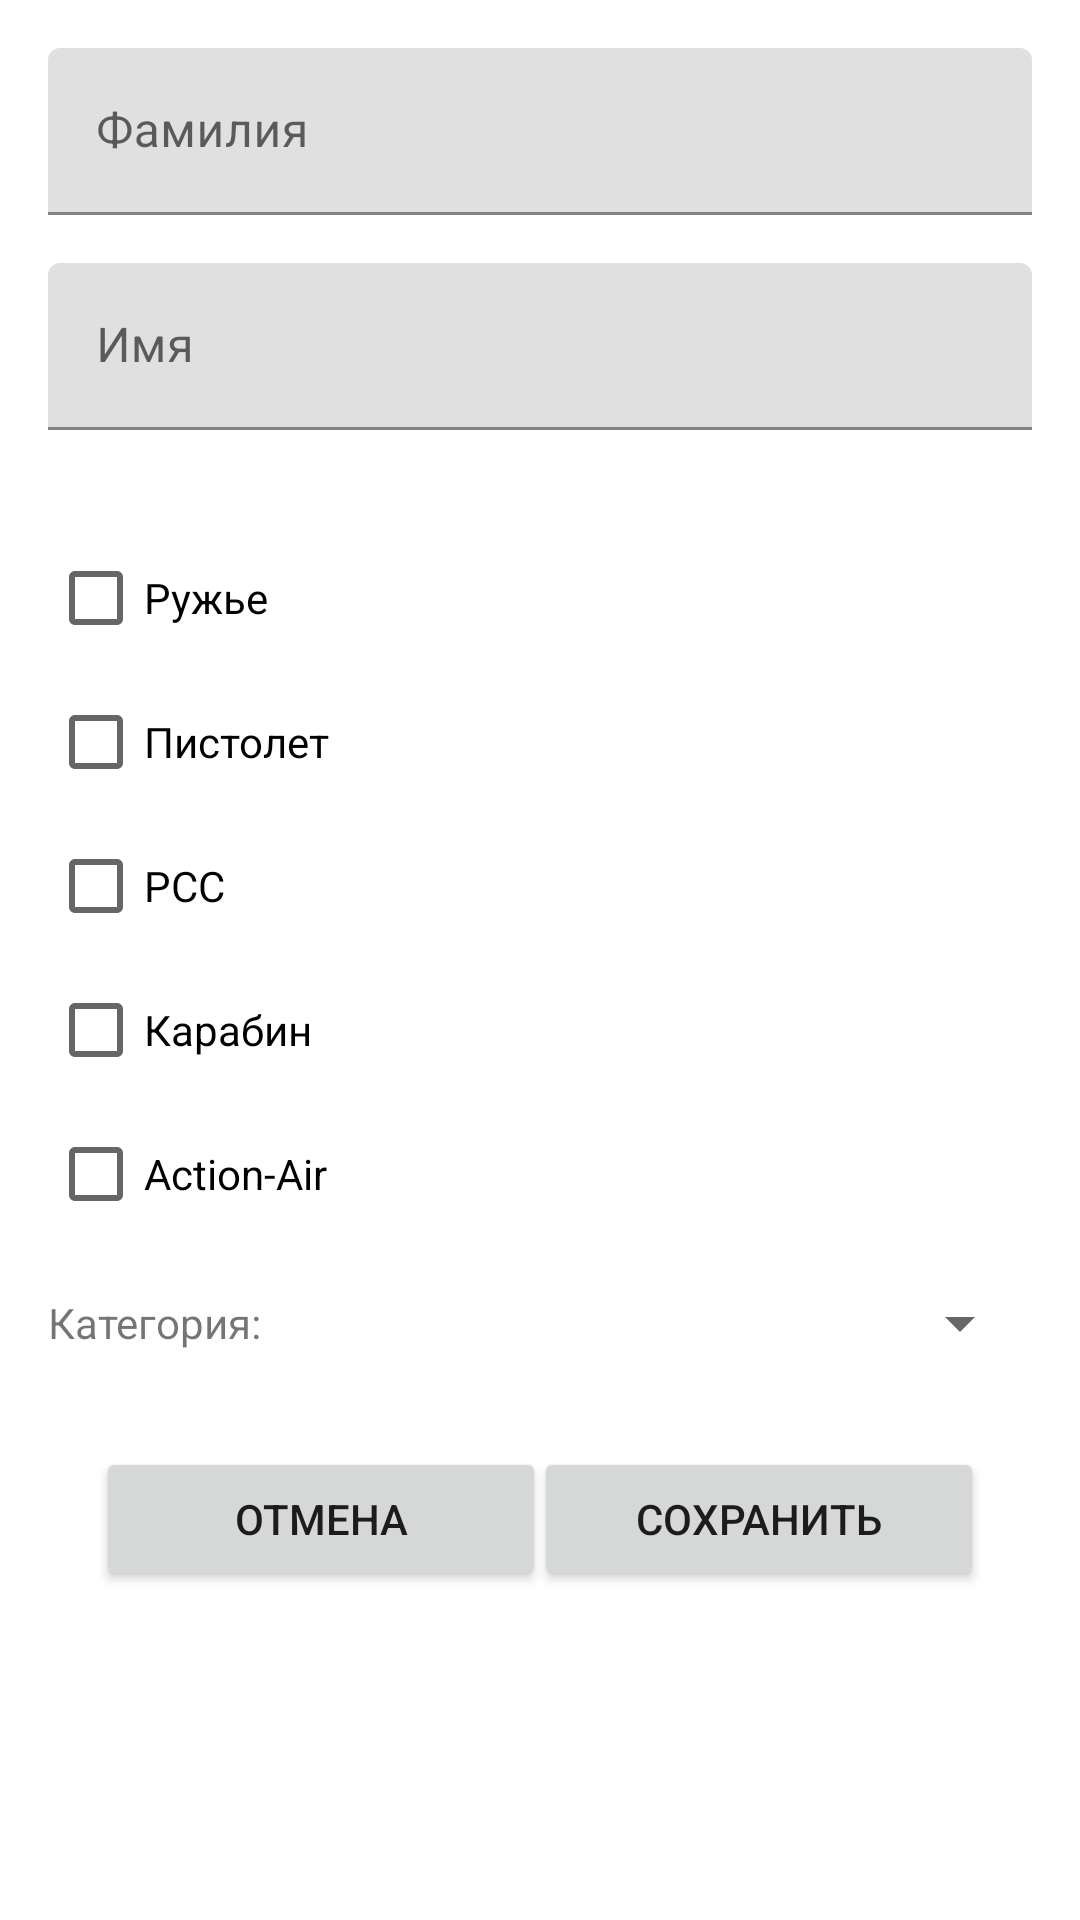

Layout XML and referenced resources for this Android screen:
<!-- AndroidManifest.xml: application theme Theme.TirrApp -->
<!-- res/layout/activity_user.xml -->
<?xml version="1.0" encoding="utf-8"?>
<ScrollView
    xmlns:android="http://schemas.android.com/apk/res/android"
    xmlns:app="http://schemas.android.com/apk/res-auto"
    xmlns:tools="http://schemas.android.com/tools"
    android:layout_width="match_parent"
    android:layout_height="wrap_content"
    app:layout_constraintEnd_toEndOf="parent"
    app:layout_constraintTop_toTopOf="parent">

    <LinearLayout
        android:layout_width="match_parent"
        android:layout_height="wrap_content"
        android:orientation="vertical">


        <androidx.constraintlayout.widget.ConstraintLayout
            android:layout_width="match_parent"
            android:layout_height="match_parent">

            <com.google.android.material.textfield.TextInputLayout
                android:id="@+id/textInputLayoutSurname"
                android:layout_width="match_parent"
                android:layout_height="wrap_content"
                android:layout_marginStart="16dp"
                android:layout_marginTop="16dp"
                android:layout_marginEnd="16dp"
                app:layout_constraintEnd_toEndOf="parent"
                app:layout_constraintStart_toStartOf="parent"
                app:layout_constraintTop_toTopOf="parent">

                <com.google.android.material.textfield.TextInputEditText
                    android:id="@+id/ti_surname"
                    android:layout_width="match_parent"
                    android:layout_height="wrap_content"
                    android:hint="@string/surname" />
            </com.google.android.material.textfield.TextInputLayout>

            <com.google.android.material.textfield.TextInputLayout
                android:id="@+id/textInputLayoutName"
                android:layout_width="0dp"
                android:layout_height="wrap_content"
                android:layout_marginTop="16dp"
                app:layout_constraintEnd_toEndOf="@+id/textInputLayoutSurname"
                app:layout_constraintStart_toStartOf="@+id/textInputLayoutSurname"
                app:layout_constraintTop_toBottomOf="@+id/textInputLayoutSurname">

                <com.google.android.material.textfield.TextInputEditText
                    android:id="@+id/ti_name"
                    android:layout_width="match_parent"
                    android:layout_height="wrap_content"
                    android:hint="@string/name" />
            </com.google.android.material.textfield.TextInputLayout>

            <CheckBox
                android:id="@+id/checkBoxGun"
                android:layout_width="wrap_content"
                android:layout_height="wrap_content"
                android:layout_marginTop="32dp"
                android:text="@string/gun"
                app:layout_constraintStart_toStartOf="@+id/textInputLayoutName"
                app:layout_constraintTop_toBottomOf="@+id/textInputLayoutName" />


            <CheckBox
                android:id="@+id/checkBoxPistol"
                android:layout_width="wrap_content"
                android:layout_height="wrap_content"
                android:text="@string/pistol"
                app:layout_constraintStart_toStartOf="@+id/checkBoxGun"
                app:layout_constraintTop_toBottomOf="@+id/checkBoxGun" />

            <com.google.android.material.switchmaterial.SwitchMaterial
                android:id="@+id/switchPistol"
                android:layout_width="wrap_content"
                android:layout_height="wrap_content"
                android:text="@string/minor"
                android:visibility="gone"
                app:layout_constraintBottom_toBottomOf="@+id/checkBoxPistol"
                app:layout_constraintEnd_toEndOf="@+id/textInputLayoutName"
                app:layout_constraintTop_toTopOf="@+id/checkBoxPistol"
                app:layout_constraintVertical_bias="0.5"
                tools:visibility="visible" />

            <CheckBox
                android:id="@+id/checkBoxPCC"
                android:layout_width="wrap_content"
                android:layout_height="wrap_content"
                android:text="@string/PCC"
                app:layout_constraintStart_toStartOf="@+id/checkBoxPistol"
                app:layout_constraintTop_toBottomOf="@+id/checkBoxPistol" />

            <com.google.android.material.switchmaterial.SwitchMaterial
                android:id="@+id/switchPCC"
                android:layout_width="wrap_content"
                android:layout_height="wrap_content"
                android:text="@string/minor"
                android:visibility="gone"
                app:layout_constraintBottom_toBottomOf="@+id/checkBoxPCC"
                app:layout_constraintEnd_toEndOf="@+id/switchPistol"
                app:layout_constraintTop_toTopOf="@+id/checkBoxPCC"
                app:layout_constraintVertical_bias="0.5"
                tools:visibility="visible" />



            <CheckBox
                android:id="@+id/checkBoxСarbine"
                android:layout_width="wrap_content"
                android:layout_height="wrap_content"
                android:text="@string/carbine"
                app:layout_constraintStart_toStartOf="@+id/checkBoxPCC"
                app:layout_constraintTop_toBottomOf="@+id/checkBoxPCC" />

            <com.google.android.material.switchmaterial.SwitchMaterial
                android:id="@+id/switchСarbine"
                android:layout_width="wrap_content"
                android:layout_height="wrap_content"
                android:text="@string/minor"
                android:visibility="gone"
                app:layout_constraintBottom_toBottomOf="@+id/checkBoxСarbine"
                app:layout_constraintEnd_toEndOf="@+id/switchPCC"
                app:layout_constraintTop_toTopOf="@+id/checkBoxСarbine"
                app:layout_constraintVertical_bias="0.5"
                tools:visibility="visible" />

            <CheckBox
                android:id="@+id/checkBoxActionAir"
                android:layout_width="wrap_content"
                android:layout_height="wrap_content"
                android:text="@string/action_air"
                app:layout_constraintStart_toStartOf="@+id/checkBoxСarbine"
                app:layout_constraintTop_toBottomOf="@+id/checkBoxСarbine" />

            <Spinner
                android:id="@+id/spinnerCategory"
                android:layout_width="0dp"
                android:layout_height="wrap_content"
                android:layout_marginStart="16dp"
                android:layout_marginEnd="16dp"
                android:minHeight="48dp"
                app:layout_constraintBottom_toBottomOf="@+id/textViewCategory"
                app:layout_constraintEnd_toEndOf="parent"
                app:layout_constraintHorizontal_bias="0.0"
                app:layout_constraintStart_toEndOf="@+id/textViewCategory"
                app:layout_constraintTop_toTopOf="@+id/textViewCategory" />

            <TextView
                android:id="@+id/textViewCategory"
                android:layout_width="wrap_content"
                android:layout_height="wrap_content"
                android:layout_marginTop="16dp"
                android:text="@string/category"
                app:layout_constraintStart_toStartOf="@+id/checkBoxActionAir"
                app:layout_constraintTop_toBottomOf="@+id/checkBoxActionAir" />

            <Button
                android:id="@+id/button_cancel"
                android:layout_width="150dp"
                android:layout_height="wrap_content"
                android:layout_marginStart="32dp"
                android:layout_marginTop="32dp"
                android:text="@string/btn_cancel"
                app:layout_constraintStart_toStartOf="parent"
                app:layout_constraintTop_toBottomOf="@+id/textViewCategory" />

            <Button
                android:id="@+id/button_save"
                android:layout_width="150dp"
                android:layout_height="wrap_content"
                android:layout_marginEnd="32dp"
                android:text="@string/btn_save"
                app:layout_constraintBottom_toBottomOf="@+id/button_cancel"
                app:layout_constraintEnd_toEndOf="parent"
                app:layout_constraintTop_toTopOf="@+id/button_cancel" />


        </androidx.constraintlayout.widget.ConstraintLayout>
    </LinearLayout>
</ScrollView>
<!-- resources referenced by this layout -->
<resources>
  <string name="PCC">РСС</string>
  <string name="action_air">Action-Air</string>
  <string name="btn_cancel">Отмена</string>
  <string name="btn_save">Сохранить</string>
  <string name="carbine">Карабин</string>
  <string name="category">Категория:</string>
  <string name="gun">Ружье</string>
  <string name="minor">Minor</string>
  <string name="name">Имя</string>
  <string name="pistol">Пистолет</string>
  <string name="surname">Фамилия</string>
  <style name="Theme.TirrApp" parent="Theme.MaterialComponents.DayNight.DarkActionBar">
          
          <item name="colorPrimary">@color/purple_500</item>
          <item name="colorPrimaryVariant">@color/purple_700</item>
          <item name="colorOnPrimary">@color/white</item>
          
          <item name="colorSecondary">@color/teal_200</item>
          <item name="colorSecondaryVariant">@color/teal_700</item>
          <item name="colorOnSecondary">@color/black</item>
          
          <item name="android:statusBarColor" tools:targetApi="l">?attr/colorPrimaryVariant</item>
          
      </style>
  <color name="purple_500">#FF6200EE</color>
  <color name="purple_700">#FF3700B3</color>
  <color name="white">#FFFFFFFF</color>
  <color name="teal_200">#FF03DAC5</color>
  <color name="teal_700">#FF018786</color>
  <color name="black">#FF000000</color>
</resources>
